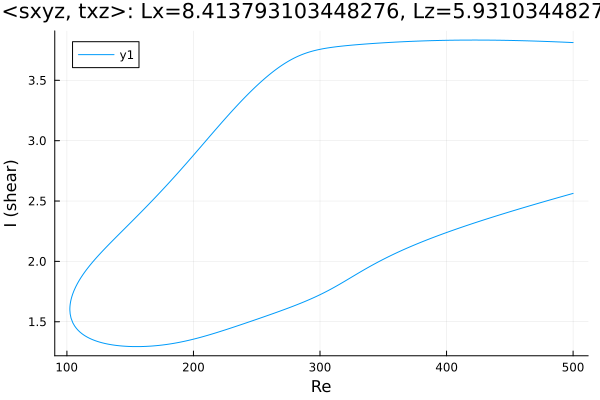

The data file committed next to this chart (first rows):
Re, shear
500.0, 3.813
498.8, 3.813
497.4, 3.814
496.5, 3.814
495.1, 3.815
493.7, 3.816
492.3, 3.816
490.9, 3.817
489.5, 3.818
488.1, 3.818
486.6, 3.819
485.2, 3.819
483.8, 3.82
482.4, 3.82
481, 3.821
479.6, 3.822
478.2, 3.822
476.7, 3.823
475.3, 3.823
473.9, 3.824
472.5, 3.824
471.1, 3.825
469.7, 3.825
468.3, 3.826
466.9, 3.826
465.5, 3.826
464.1, 3.827
462.6, 3.827
461.2, 3.828
459.8, 3.828
458.4, 3.829
457, 3.829
455.6, 3.829
454.2, 3.83
452.7, 3.83
451.3, 3.83
449.9, 3.831
448.5, 3.831
447.1, 3.831
445.7, 3.831
444.3, 3.832
442.8, 3.832
441.4, 3.832
440, 3.832
438.6, 3.832
437.2, 3.833
435.8, 3.833
434.4, 3.833
432.9, 3.833
431.5, 3.833
430.1, 3.833
428.7, 3.833
427.3, 3.833
425.9, 3.833
424.5, 3.833
423, 3.833
421.6, 3.833
420.2, 3.833
418.8, 3.833
417.4, 3.833
... 566 more rows
